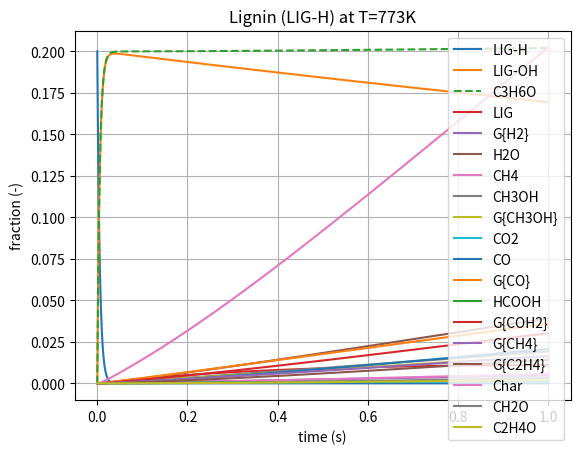

Write the Python code that produced this figure.
# Lignin-H kinetics from Ranzi2013 paper
# plots species as function of time

# use Python 3 print function
from __future__ import print_function
from __future__ import division

import numpy as np
import matplotlib.pyplot as py

#---- global parameters

cell = 0.5      # cellulose
hemi = 0.3      # hemicellulose
lig = 0.2       # lignin

R = 1.987       # gas constant, kcal/kmol*K
T = 773         # temperature, K

dt = 0.001                      # time step, s
tmax = 1                        # time max, s
t = np.arange(0, tmax+dt, dt)   # time range, s
nt = len(t)                     # number of time steps

#---- kinetic scheme from Table 1 Supplemental Material: Lignin (LIG-H)

# Arrhenius equation K = A exp(-E/RT) where
# A = pre-exponential factor, 1/s
# E = activation energy, kcal/kmol
# K = kinetic rate constant, 1/s

A11 = 0.67e13;       E11 = 37500
A14 = 0.5e8;         E14 = 30000
A15 = 33;            E15 = 15000
A16 = 2.4;           E16 = 12000
A17 = 0.4e9;         E17 = 30000
A18 = 0.083;         E18 = 8000

K11 = A11 * np.exp(-E11 / (R * T))   
K14 = A14 * np.exp(-E14 / (R * T))
K15 = A15 * np.exp(-E15 / (R * T))
K16 = A16 * T * np.exp(-E16 / (R * T))
K17 = A17 * np.exp(-E17 / (R * T))
K18 = A18 * T * np.exp(-E18 / (R * T))

# reactions in Table 1 Supplemental Material: Lignin (LIG-H)
# listed from top to bottom as 11, 14-18
# 11) LIG-H -> G1
# 14) LIG-OH -> G2
# 15) LIG-OH -> G3
# 16) LIG -> FE2MACR
# 17) LIG -> G4
# 18) LIG -> G5

# species array, sp, where rows = species, columns = time step
# sp[0] = LIG-H
# sp[1] = LIG-OH
# sp[2] = C3H6O
# sp[3] = LIG
# sp[4] = G{H2}
# sp[5] = H2O
# sp[6] = CH4
# sp[7] = CH3OH
# sp[8] = G{CH3OH}
# sp[9] = CO2
# sp[10] = CO
# sp[11] = G{CO}
# sp[12] = HCOOH
# sp[13] = G{COH2}
# sp[14] = G{CH4}
# sp[15] = G{C2H4}
# sp[16] = Char
# sp[17] = CH2O
# sp[18] = C2H4O

sp = np.zeros((19, nt))
sp[0, 0] = lig

for i in range(1, nt):
    sp[0, i] = sp[0, i-1] - K11*sp[0, i-1]*dt                                   # LIG-H
    sp[1, i] = sp[1, i-1] + K11*sp[0, i-1]*dt - (K14+K15)*sp[1, i-1]*dt         # LIG-OH
    sp[2, i] = sp[2, i-1] + K11*sp[0, i-1]*dt + K17*sp[3, i-1]*dt*0.2           # C3H6O
    sp[3, i] = sp[3, i-1] + K14*sp[1, i-1]*dt - (K16+K17+K18)*sp[3, i-1]*dt     # LIG
    sp[4, i] = sp[4, i-1] + K14*sp[1, i-1]*dt*0.15 + K15*sp[1, i-1]*dt*0.5      # G{H2}
    sp[5, i] = sp[5, i-1] + K14*sp[1, i-1]*dt*0.9 + K15*sp[1, i-1]*dt*1.5 + \
    K17*sp[3, i-1]*dt*0.95 + K18*sp[3, i-1]*dt*0.6                              # H2O
    sp[6, i] = sp[6, i-1] + K14*sp[1, i-1]*dt*0.1 + K15*sp[1, i-1]*dt*0.1 + \
    K17*sp[3, i-1]*dt*0.2 + K18*sp[3, i-1]*dt*0.2                               # CH4
    sp[7, i] = sp[7, i-1] + K14*sp[1, i-1]*dt*0.5 + K17*sp[3, i-1]*dt*0.4       # CH3OH
    sp[8, i] = sp[8, i-1] + K14*sp[1, i-1]*dt*0.5 + K15*sp[1, i-1]*dt*0.5 + \
    K18*sp[3, i-1]*dt*0.4                                                       # G{CH3OH}
    sp[9, i] = sp[9, i-1] + K14*sp[1, i-1]*dt*0.05                              # CO2
    sp[10, i] = sp[10, i-1] + K14*sp[1, i-1]*dt*0.3 + K15*sp[1, i-1]*dt*0.5 + \
    K17*sp[3, i-1]*dt + K18*sp[3, i-1]*dt*0.4                                   # CO
    sp[11, i] = sp[11, i-1] + K14*sp[1, i-1]*dt + K15*sp[1, i-1]*dt*1.6 + \
    K17*sp[3, i-1]*dt*0.45 + K18*sp[3, i-1]*dt*0.2                              # G{CO}
    sp[12, i] = sp[12, i-1] + K14*sp[1, i-1]*dt*0.05 + K17*sp[3, i-1]*dt*0.05   # HCOOH
    sp[13, i] = sp[13, i-1] + K14*sp[1, i-1]*dt*0.6 + K15*sp[1, i-1]*dt*3.9 + \
    K17*sp[3, i-1]*dt*0.5 + K18*sp[3, i-1]*dt*2                                 # G{COH2}
    sp[14, i] = sp[14, i-1] + K14*sp[1, i-1]*dt*0.35 + K15*sp[1, i-1]*dt*1.65 + \
    K17*sp[3, i-1]*dt*0.4 + K18*sp[3, i-1]*dt*0.4                               # G{CH4}
    sp[15, i] = sp[15, i-1] + K14*sp[1, i-1]*dt*0.2 + K15*sp[1, i-1]*dt*0.3 + \
    K17*sp[3, i-1]*dt*0.65 + K18*sp[3, i-1]*dt*0.5                              # G{C2H4}
    sp[16, i] = sp[16, i-1] + K14*sp[1, i-1]*dt*4.15 + K15*sp[1, i-1]*dt*10.15 + \
    K17*sp[3, i-1]*dt*5.5 + K18*sp[3, i-1]*dt*6                                 # Char
    sp[17, i] = sp[17, i-1] + K17*sp[3, i-1]*dt*0.2 + K18*sp[3, i-1]*dt*0.4     # CH2O
    sp[18, i] = sp[18, i-1] + K17*sp[3, i-1]*dt*0.2                             # C2H4O

#---- plot results as fraction vs t

py.figure(1)
py.plot(t, sp[0, :], label='LIG-H')
py.plot(t, sp[1, :], label='LIG-OH')
py.plot(t, sp[2, :], '--', label='C3H6O')
py.plot(t, sp[3, :], label='LIG')
py.plot(t, sp[4, :], label='G{H2}')
py.plot(t, sp[5, :], label='H2O')
py.plot(t, sp[6, :], label='CH4')
py.plot(t, sp[7, :], label='CH3OH')
py.plot(t, sp[8, :], label='G{CH3OH}')
py.plot(t, sp[9, :], label='CO2')
py.plot(t, sp[10, :], label='CO')
py.plot(t, sp[11, :], label='G{CO}')
py.plot(t, sp[12, :], label='HCOOH')
py.plot(t, sp[13, :], label='G{COH2}')
py.plot(t, sp[14, :], label='G{CH4}')
py.plot(t, sp[15, :], label='G{C2H4}')
py.plot(t, sp[16, :], label='Char')
py.plot(t, sp[17, :], label='CH2O')
py.plot(t, sp[18, :], label='C2H4O')
py.legend(loc='best', numpoints=1, prop={'size':10})
py.xlabel('time (s)')
py.ylabel('fraction (-)')
py.title('Lignin (LIG-H) at T=%sK' % T)
py.grid()
py.show()

#py.figure(2)
#py.plot(t, sp[21, :], label='COUMARYL all')
#py.plot(t, sp[22, :], label='PHENOL all')
#py.plot(t, sp[23, :], label='H2O all')
#py.plot(t, sp[24, :], label='CO all')
#py.plot(t, sp[25, :], label='G{COH2} all')
#py.plot(t, sp[26, :], label='G{CH4} all')
#py.plot(t, sp[27, :], label='Char all')
#py.legend(loc='best', numpoints=1)
#py.xlabel('time (s)')
#py.ylabel('fraction (-)')
#py.title('Lignin (LIG-C) at T=%sK' % T)
#py.grid()
#py.show()
